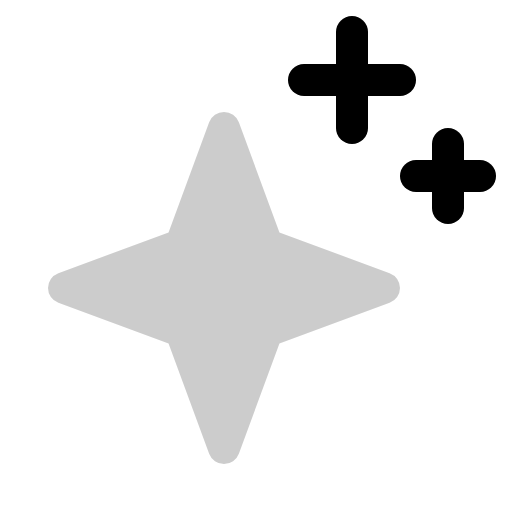
t = 0.00 s
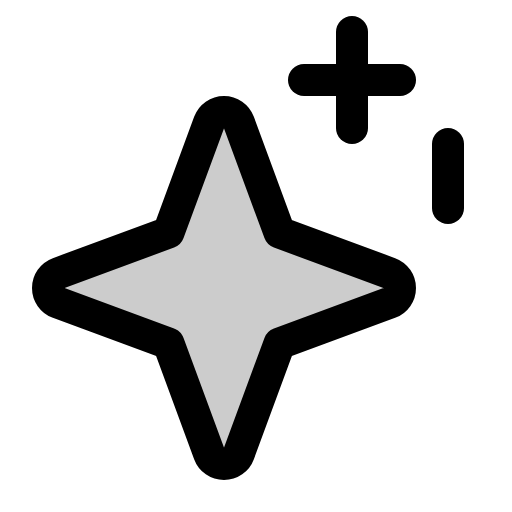
t = 1.20 s
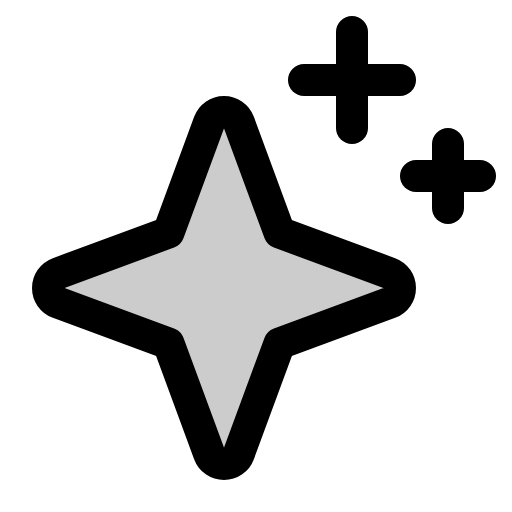
t = 1.58 s
t = 1.95 s: frame unchanged from t = 1.58 s, image omitted
t = 2.33 s: frame unchanged from t = 1.58 s, image omitted

The animated SVG that drew these frames (rendered in a browser with its animation timeline set to each time). Animation: 1 CSS @keyframes rule; one cycle of 2.70 s, repeats indefinitely.

<svg xmlns="http://www.w3.org/2000/svg" viewBox="0 0 256 256">
  <style>
    .draw-line {
      stroke-dasharray: 2000;
      stroke-dashoffset: 0;
    }
    svg:hover .draw-line {
      animation: phosphor-draw-in 1.5s ease-in-out infinite;
    }
    @keyframes phosphor-draw-in {
      0%   { stroke-dashoffset: 2000; }
      100% { stroke-dashoffset: 0; }
    }
  </style><rect width="256" height="256" fill="none"/><path d="M84.27,171.73l-55.09-20.3a7.92,7.92,0,0,1,0-14.86l55.09-20.3,20.3-55.09a7.92,7.92,0,0,1,14.86,0l20.3,55.09,55.09,20.3a7.92,7.92,0,0,1,0,14.86l-55.09,20.3-20.3,55.09a7.92,7.92,0,0,1-14.86,0Z" opacity="0.2"/><path d="M84.27,171.73l-55.09-20.3a7.92,7.92,0,0,1,0-14.86l55.09-20.3,20.3-55.09a7.92,7.92,0,0,1,14.86,0l20.3,55.09,55.09,20.3a7.92,7.92,0,0,1,0,14.86l-55.09,20.3-20.3,55.09a7.92,7.92,0,0,1-14.86,0Z" fill="none" stroke="currentColor" stroke-linecap="round" stroke-linejoin="round" stroke-width="16" class="draw-line" pathLength="1" style="animation-delay: 0s"/><line x1="176" y1="16" x2="176" y2="64" fill="none" stroke="currentColor" stroke-linecap="round" stroke-linejoin="round" stroke-width="16" class="draw-line" pathLength="1" style="animation-delay: 0.3s"/><line x1="224" y1="72" x2="224" y2="104" fill="none" stroke="currentColor" stroke-linecap="round" stroke-linejoin="round" stroke-width="16" class="draw-line" pathLength="1" style="animation-delay: 0.6s"/><line x1="152" y1="40" x2="200" y2="40" fill="none" stroke="currentColor" stroke-linecap="round" stroke-linejoin="round" stroke-width="16" class="draw-line" pathLength="1" style="animation-delay: 0.9s"/><line x1="208" y1="88" x2="240" y2="88" fill="none" stroke="currentColor" stroke-linecap="round" stroke-linejoin="round" stroke-width="16" class="draw-line" pathLength="1" style="animation-delay: 1.2s"/></svg>
